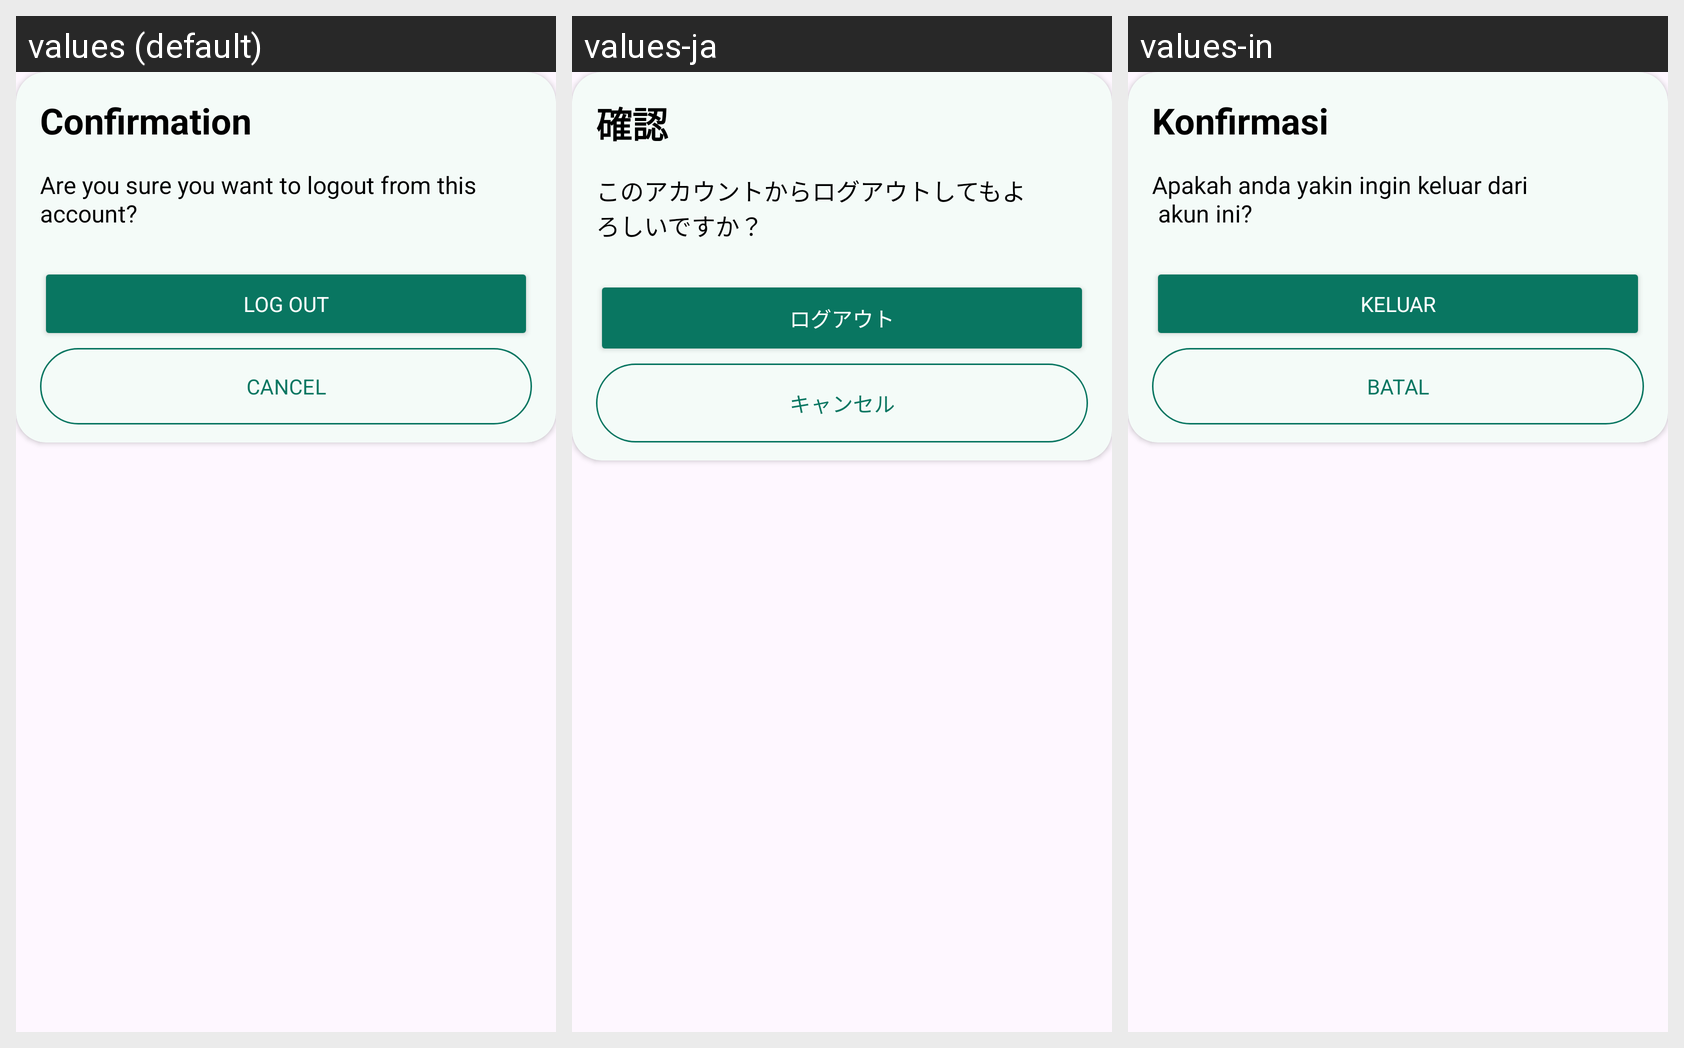

This grid shows one Android layout under several languages. Give, for every string resource on the screen, its name, the default text and each shown locale's text.
Android screen res/layout/dialog_logout.xml rendered under 3 locales, left to right: values (default), values-ja, values-in. Device: Nexus 5 (rendered at 1080×1920; each locale shown at half size, 540×960, under a caption strip naming it); theme Theme.NutriSight.
Strings drawn on this screen, with the default value and each locale's value (text and hints the layout hard-codes, and strings that could not be matched under every locale, appear in the picture but are not listed):

confirmation
  values: Confirmation
  values-ja: 確認
  values-in: Konfirmasi

are_you_sure_you_want_to_logout_from_this_account
  values: Are you sure you want to logout from this account?
  values-ja: このアカウントからログアウトしてもよろしいですか？
  values-in: Apakah anda yakin ingin keluar dari 
       akun ini?

logout
  values: Log Out
  values-ja: ログアウト
  values-in: Keluar

cancel
  values: Cancel
  values-ja: キャンセル
  values-in: Batal
